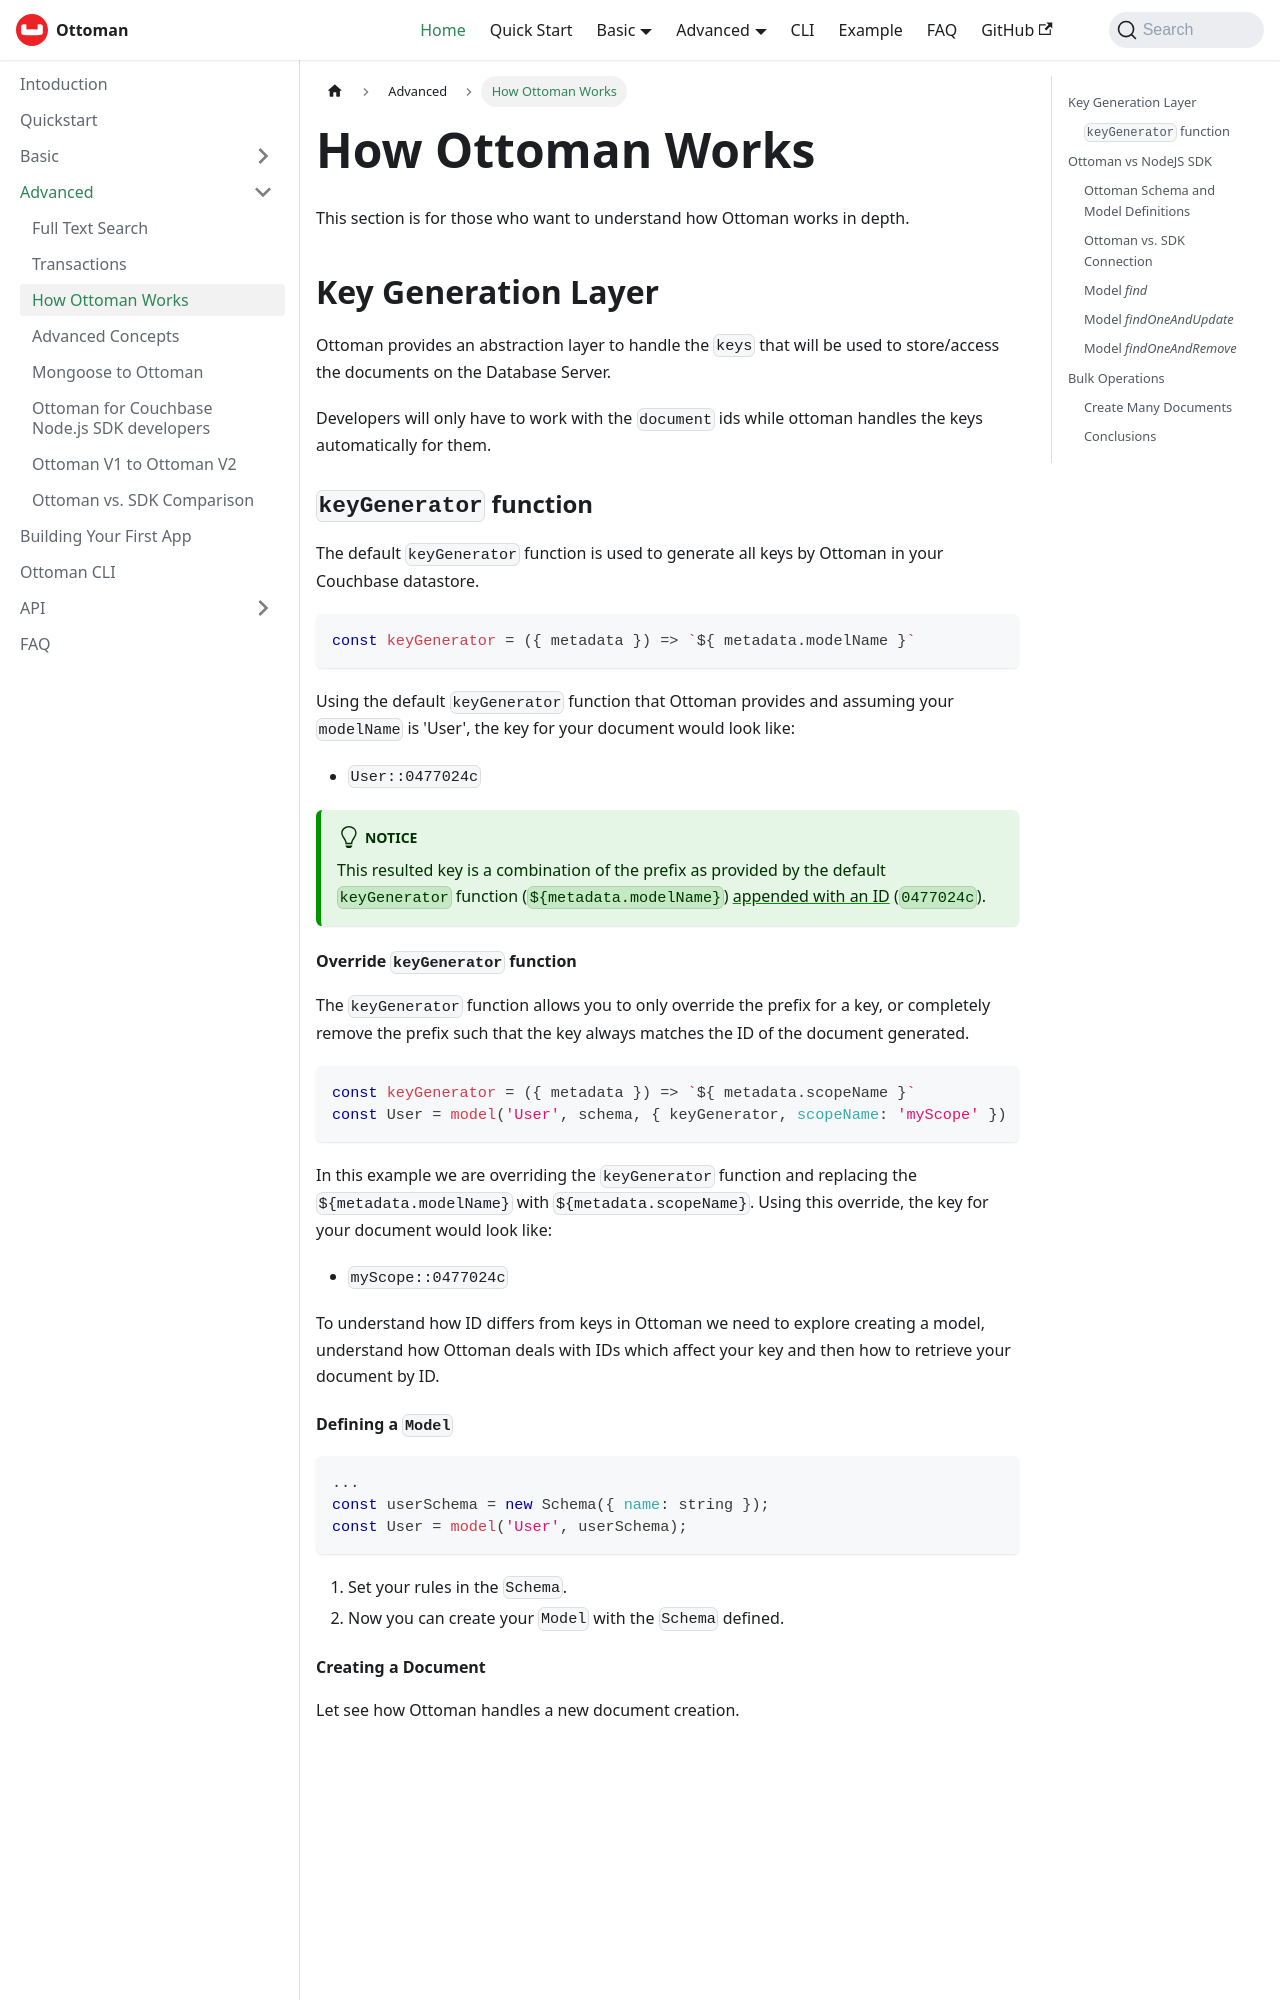

repository: couchbaselabs/node-ottoman · page: docs/advanced/how-ottoman-works.html · generator: docusaurus

---
sidebar_position: 1
title: How Ottoman Works
---

# How Ottoman Works

This section is for those who want to understand how Ottoman works in depth.

## Key Generation Layer

Ottoman provides an abstraction layer to handle the `keys` that will be used to store/access the documents on the Database Server.

Developers will only have to work with the `document` ids while ottoman handles the keys automatically for them.

### `keyGenerator` function

The default `keyGenerator` function is used to generate all keys by Ottoman in your Couchbase datastore.

```javascript
const keyGenerator = ({ metadata }) => `${ metadata.modelName }`
```

Using the default `keyGenerator` function that Ottoman provides and assuming your `modelName` is 'User', the key for your document would look like:

- `User::0477024c`

:::tip Notice
This resulted key is a combination of the prefix as provided by the default  `keyGenerator` function (`${metadata.modelName}`) [appended with an ID](/docs/basic/model.html#model-id) (`0477024c`).
:::

#### Override `keyGenerator` function

The `keyGenerator` function allows you to only override the prefix for a key, or completely remove the prefix such that the key always matches the ID of the document generated.

```javascript
const keyGenerator = ({ metadata }) => `${ metadata.scopeName }`
const User = model('User', schema, { keyGenerator, scopeName: 'myScope' })
```

In this example we are overriding the `keyGenerator` function and replacing the `${metadata.modelName}` with `${metadata.scopeName}`. Using this override, the key for your document would look like:

- `myScope::0477024c`

To understand how ID differs from keys in Ottoman we need to explore creating a model, understand how Ottoman deals with IDs which affect your key and then how to retrieve your document by ID.
